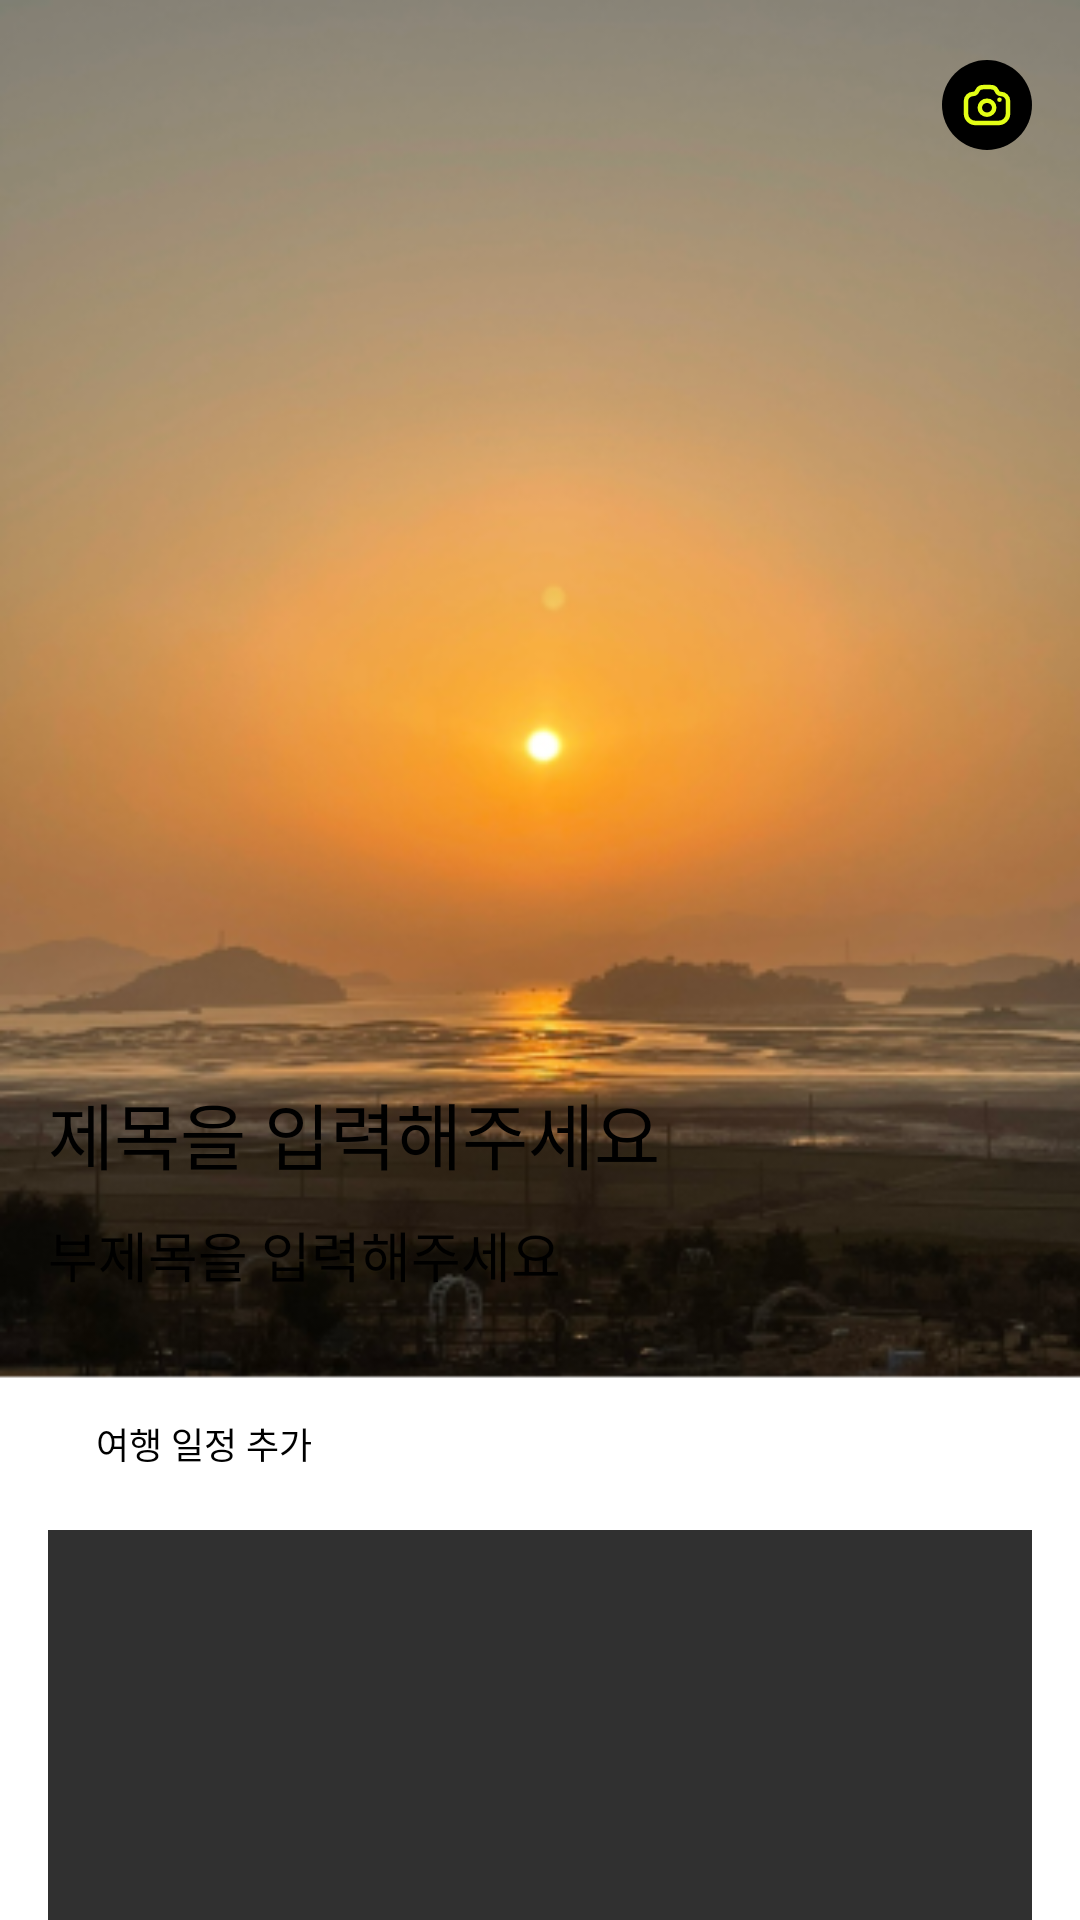

Produce the Android XML layout that renders to this screen, including the resource entries it uses.
<!-- AndroidManifest.xml: application theme Theme.App.Starting -->
<!-- res/layout/fragment_traveller_write2.xml -->
<?xml version="1.0" encoding="utf-8"?>
<layout xmlns:tools="http://schemas.android.com/tools"
    xmlns:android="http://schemas.android.com/apk/res/android"
    xmlns:app="http://schemas.android.com/apk/res-auto">


    <ScrollView
        android:layout_width="match_parent"
        android:layout_height="match_parent"
        android:fillViewport="true"
        android:scrollbars="none"
        app:layout_constraintStart_toStartOf="parent"
        app:layout_constraintTop_toTopOf="parent"
        tools:ignore="SpeakableTextPresentCheck">

    <androidx.constraintlayout.widget.ConstraintLayout
        android:layout_width="match_parent"
        android:layout_height="match_parent"
        android:background="@color/backgroundColor"
        android:orientation="vertical">

        <ImageView
            android:id="@+id/iv_calendar"
            android:layout_width="wrap_content"
            android:layout_height="wrap_content"
            android:layout_marginLeft="24dp"
            android:layout_marginTop="30dp"
            app:layout_constraintStart_toStartOf="parent"
            app:layout_constraintTop_toBottomOf="@+id/iv_background"
            app:srcCompat="@drawable/ic_calendar" />

        <TextView
            android:id="@+id/tv_add_schedule"
            android:layout_width="wrap_content"
            android:layout_height="wrap_content"
            android:layout_marginLeft="8dp"
            android:text="여행 일정 추가"
            android:textSize="12sp"
            app:layout_constraintBottom_toBottomOf="@+id/iv_calendar"
            app:layout_constraintStart_toEndOf="@+id/iv_calendar" />

        <ImageView
            android:id="@+id/iv_background"
            android:layout_width="match_parent"
            android:layout_height="460dp"
            android:background="@drawable/card_img_example"
            app:layout_constraintTop_toTopOf="parent"
            tools:layout_editor_absoluteX="42dp" />

        <EditText
            android:id="@+id/editTextTitle"
            android:layout_width="wrap_content"
            android:layout_height="wrap_content"
            android:background="@null"
            android:ems="10"
            android:inputType="textPersonName"
            android:layout_marginTop="360dp"
            android:layout_marginStart="16dp"
            android:text="제목을 입력해주세요"
            android:textSize="24sp"
            app:layout_constraintStart_toStartOf="parent"
            app:layout_constraintTop_toTopOf="parent" />

        <EditText
            android:id="@+id/editTextSubtitle"
            android:layout_width="wrap_content"
            android:layout_height="wrap_content"
            android:background="@null"
            android:ems="10"
            android:inputType="textPersonName"
            android:layout_marginTop="10dp"
            android:text="부제목을 입력해주세요"
            android:textSize="18sp"
            app:layout_constraintStart_toStartOf="@+id/editTextTitle"
            app:layout_constraintTop_toBottomOf="@+id/editTextTitle" />

        <ImageView
            android:id="@+id/iv_body"
            android:layout_width="match_parent"
            android:layout_height="379dp"
            android:layout_marginLeft="16dp"
            android:layout_marginTop="20dp"
            android:layout_marginRight="16dp"
            android:background="@color/gray03"
            app:layout_constraintEnd_toEndOf="parent"
            app:layout_constraintStart_toStartOf="parent"
            app:layout_constraintTop_toBottomOf="@+id/tv_add_schedule" />

        <ImageButton
            android:id="@+id/buttonPhotoUnselected"
            android:layout_width="wrap_content"
            android:layout_height="wrap_content"
            android:background="@drawable/ic_photo_unselected"
            app:layout_constraintBottom_toBottomOf="@+id/iv_body"
            app:layout_constraintEnd_toEndOf="@+id/iv_body"
            app:layout_constraintStart_toStartOf="@+id/iv_body"
            app:layout_constraintTop_toTopOf="@+id/iv_body"
            app:layout_constraintVertical_bias="0.4" />

        <TextView
            android:id="@+id/tv_photo_unselected1"
            android:layout_width="wrap_content"
            android:layout_height="wrap_content"
            android:layout_marginTop="20dp"
            android:text="클릭 시 사진이 추가됩니다."
            android:textSize="14sp"
            android:textColor="@color/white"
            app:layout_constraintEnd_toEndOf="@+id/buttonPhotoUnselected"
            app:layout_constraintStart_toStartOf="@+id/buttonPhotoUnselected"
            app:layout_constraintTop_toBottomOf="@+id/buttonPhotoUnselected" />

        <TextView
            android:id="@+id/tv_photo_unselected2"
            android:layout_width="wrap_content"
            android:layout_height="wrap_content"
            android:text="(사진을 추가하지 않아도 글 입력이 가능해요!)"
            android:textSize="10sp"
            android:textColor="@color/white"
            app:layout_constraintEnd_toEndOf="@+id/tv_photo_unselected1"
            app:layout_constraintStart_toStartOf="@+id/tv_photo_unselected1"
            app:layout_constraintTop_toBottomOf="@+id/tv_photo_unselected1" />

        <EditText
            android:id="@+id/editTextBody"
            android:layout_width="match_parent"
            android:layout_height="wrap_content"
            android:layout_marginTop="16dp"
            android:layout_marginStart="16dp"
            android:layout_marginEnd="16dp"
            android:hint="본문을 입력해 주세요."
            android:textColorHint="@color/gray"
            android:textSize="14sp"
            android:background="@null"
            android:ems="10"
            android:inputType="textMultiLine"
            app:layout_constraintEnd_toEndOf="@+id/iv_body"
            app:layout_constraintStart_toStartOf="@+id/iv_body"
            app:layout_constraintTop_toBottomOf="@+id/iv_body" />

        <ImageButton
            android:id="@+id/buttonBackgroundPhoto"
            android:layout_width="wrap_content"
            android:layout_height="wrap_content"
            android:layout_marginTop="20dp"
            android:layout_marginEnd="16dp"
            android:background="@drawable/ic_background_photo_add"
            app:layout_constraintEnd_toEndOf="@+id/iv_background"
            app:layout_constraintTop_toTopOf="@+id/iv_background" />

        <ImageButton
            android:id="@+id/buttonBodyPhoto"
            android:layout_width="wrap_content"
            android:layout_height="wrap_content"
            android:layout_marginTop="70dp"
            android:background="@drawable/ic_body_write_add"
            app:layout_constraintEnd_toEndOf="@+id/editTextBody"
            app:layout_constraintStart_toStartOf="@+id/editTextBody"
            app:layout_constraintTop_toBottomOf="@+id/editTextBody" />

        <TextView
            android:id="@+id/tv_body_add1"
            android:layout_width="wrap_content"
            android:layout_height="wrap_content"
            android:layout_marginTop="20dp"
            android:text="글을 추가로 작성하고 싶다면,"
            android:textColor="@color/white"
            android:textSize="12sp"
            app:layout_constraintEnd_toEndOf="@+id/buttonBodyPhoto"
            app:layout_constraintStart_toStartOf="@+id/buttonBodyPhoto"
            app:layout_constraintTop_toBottomOf="@+id/buttonBodyPhoto" />

        <TextView
            android:id="@+id/tv_body_add2"
            android:layout_width="wrap_content"
            android:layout_height="wrap_content"
            android:layout_marginBottom="70dp"
            android:text="추가 버튼을 눌러주세요."
            android:textColor="@color/white"
            android:textSize="12sp"
            app:layout_constraintBottom_toBottomOf="parent"
            app:layout_constraintEnd_toEndOf="@+id/tv_body_add1"
            app:layout_constraintStart_toStartOf="@+id/tv_body_add1"
            app:layout_constraintTop_toBottomOf="@+id/tv_body_add1" />

    </androidx.constraintlayout.widget.ConstraintLayout>

    </ScrollView>

</layout>
<!-- resources referenced by this layout -->
<resources>
  <color name="backgroundColor">@color/white</color>
  <color name="gray">#999999</color>
  <color name="gray03">#303030</color>
  <color name="white">#FFFFFF</color>
  <!-- drawable ic_body_write_add (drawable) -->
  <vector xmlns:android="http://schemas.android.com/apk/res/android"
      android:width="40dp"
      android:height="40dp"
      android:viewportWidth="40"
      android:viewportHeight="40">
    <path
        android:pathData="M20,20m-20,0a20,20 0,1 1,40 0a20,20 0,1 1,-40 0"
        android:fillColor="#E4E4E4"/>
    <path
        android:pathData="M12,20H28M20,28L20,12"
        android:strokeLineJoin="round"
        android:strokeWidth="1.5"
        android:fillColor="#00000000"
        android:strokeColor="#959595"
        android:strokeLineCap="square"/>
  </vector>
  <!-- drawable ic_calendar (drawable) -->
  <vector xmlns:android="http://schemas.android.com/apk/res/android"
      android:width="24dp"
      android:height="24dp"
      android:viewportWidth="24"
      android:viewportHeight="24">
    <path
        android:strokeWidth="1"
        android:pathData="M5.5,7.139h13v10.861h-13z"
        android:fillColor="#00000000"
        android:strokeColor="#959595"/>
    <path
        android:strokeWidth="1"
        android:pathData="M5.5,7.139h13v2.962h-13z"
        android:fillColor="#959595"
        android:strokeColor="#959595"/>
    <path
        android:strokeWidth="1"
        android:pathData="M9,5L9,6.975"
        android:fillColor="#00000000"
        android:strokeColor="#959595"
        android:strokeLineCap="square"/>
    <path
        android:strokeWidth="1"
        android:pathData="M15,5L15,6.975"
        android:fillColor="#00000000"
        android:strokeColor="#959595"
        android:strokeLineCap="square"/>
  </vector>
  <style name="Theme.App.Starting" parent="Theme.SplashScreen">
          // Set the splash screen background, animated icon, and animation duration.
          <item name="windowSplashScreenBackground">@color/blue_1635FF</item>
  
          // Use windowSplashScreenAnimatedIcon to add either a drawable or an
          // animated drawable. One of these is required.
          <item name="windowSplashScreenAnimatedIcon">@drawable/ic_launcher_foreground</item>
          <item name="windowSplashScreenAnimationDuration">2000</item>  # Required for
          # animated icons
  
          // Set the theme of the Activity that directly follows your splash screen.
          <item name="postSplashScreenTheme">@style/Theme.Travalue</item>  # Required.
      </style>
  <color name="blue_1635FF">#1635FF</color>
  <color name="teal_200">#FF03DAC5</color>
  <color name="teal_700">#FF018786</color>
  <color name="black">#FF000000</color>
  <style name="customTextViewFontStyle" parent="@android:style/Widget.DeviceDefault.TextView">
          <item name="android:fontFamily">@font/suit_regular</item>
      </style>
  <style name="customButtonFontStyle" parent="@android:style/Widget.DeviceDefault.Button.Borderless">
          <item name="android:fontFamily">@font/suit_regular</item>
      </style>
  <style name="customEditTextFontStyle" parent="@android:style/Widget.DeviceDefault.EditText">
          <item name="android:fontFamily">@font/suit_regular</item>
      </style>
  <style name="customRadioButtonFontStyle" parent="@android:style/Widget.DeviceDefault.CompoundButton.RadioButton">
          <item name="android:fontFamily">@font/suit_regular</item>
      </style>
  <style name="customCheckboxFontStyle" parent="@android:style/Widget.DeviceDefault.CompoundButton.CheckBox">
          <item name="android:fontFamily">@font/suit_regular</item>
      </style>
  <style name="customToolbarFontStyle" parent="android:Widget.Material.Toolbar">
          <item name="android:fontFamily">@font/suit_regular</item>
      </style>
</resources>
